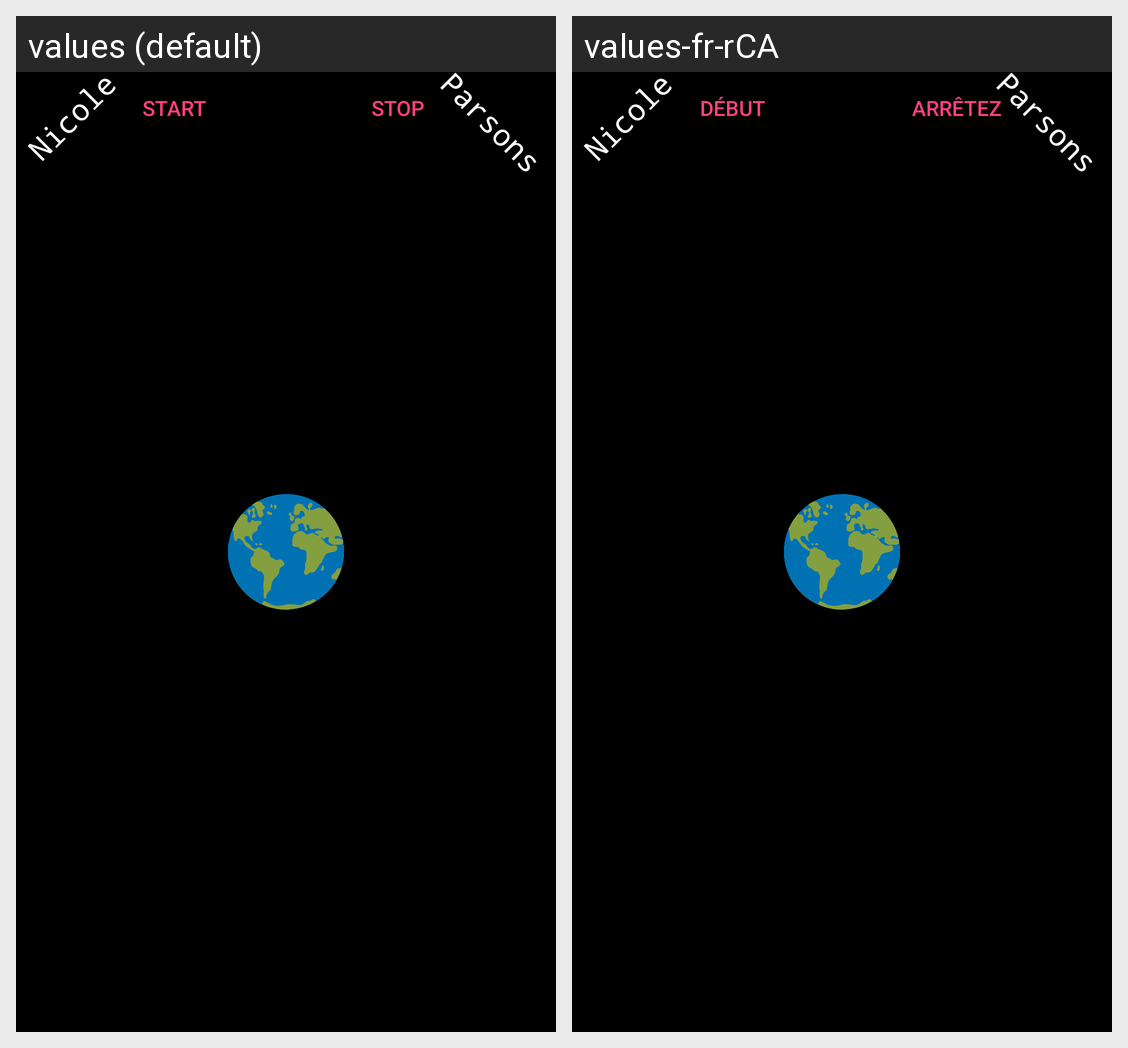

The Android screen above is rendered under two locales of the same app. Produce the string resources it draws, with the default and per-locale values.
Android screen res/layout/fragment_s300941374.xml rendered under 2 locales, left to right: values (default), values-fr-rCA. Device: Nexus 5 (rendered at 1080×1920; each locale shown at half size, 540×960, under a caption strip naming it); theme AppTheme.
Strings drawn on this screen, with the default value and each locale's value (text and hints the layout hard-codes, and strings that could not be matched under every locale, appear in the picture but are not listed):

nicoleFirstName
  values: Nicole
  values-fr-rCA: Nicole  [not translated; the default value is used]

lastNameId
  values: Parsons
  values-fr-rCA: Parsons  [not translated; the default value is used]

start
  values: Start
  values-fr-rCA:  Début

stop
  values: Stop
  values-fr-rCA:  Arrêtez
